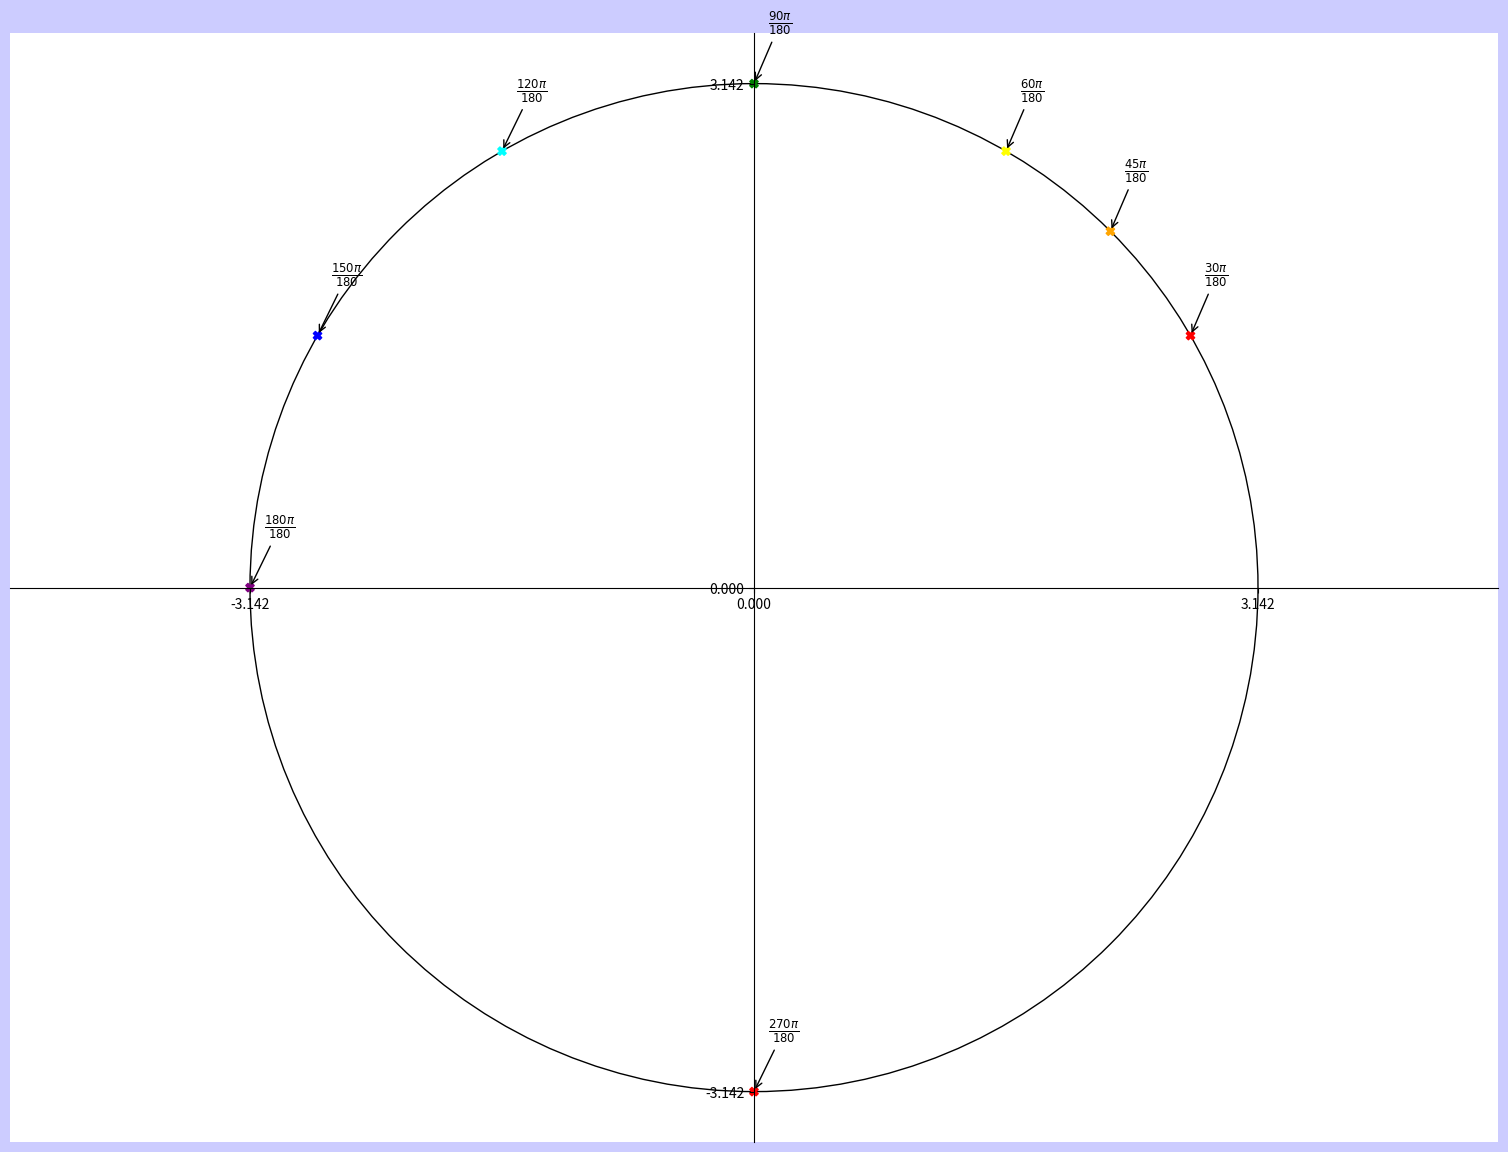

Reproduce this figure in Python.
from matplotlib import pyplot as plt, patches
import numpy as np
from fractions import Fraction as fr

import matplotlib as mpl

pii=np.pi

#fig = plt.figure(None, (10,10))
fig = plt.figure()
fig.set_size_inches((6.4*3, 4.8*3))
fig.set_facecolor((0.8,0.8,1))
ax = fig.subplots()

ymp = patches.Circle((0, 0), radius=pii, fill=0)
ax.add_patch(ymp)

# Move left y-axis and bottom x-axis to centre, passing through (0,0)
ax.spines['left'].set_position('center')
ax.spines['bottom'].set_position('center')

# Eliminate upper and right axes
ax.spines['right'].set_color('none')
ax.spines['top'].set_color('none')

# Show ticks in the left and lower axes only
ax.xaxis.set_ticks_position('bottom')
ax.yaxis.set_ticks_position('left')

ax.axis('equal')

plt.xticks([-pii, 0, pii])
plt.yticks([-pii, 0, pii])


"""
pist_xy=np.array([pii, pii, 3*pii, pii])
nim=np.array([1, 2, 4, 6])
varit=np.array(['red', 'green', 'blue', 'orange'])
"""

"""
pist_xy=np.array([2*pii, pii, pii, pii, pii, pii, pii, pii])
nim=np.array([5, 2, 4, 6, 7, 2, 3, 5])
varit=np.array(['red', 'green', 'blue', 'orange', 'blue', 'pink' , 'pink' , 'pink'])

text=[r'$\pi$', r'$\frac{\pi}{2}$', r'$\frac{3\pi}{4}$', r'$\frac{\pi}{6}$', r'$3\pi$' , r'$3\pi$' , r'$3\pi$' , r'$3\pi$']
"""

pist_xy=np.array([30*pii, 45*pii, 60*pii, 90*pii, 120*pii, 150*pii, 180*pii, 270*pii])
nim=np.array([180, 180, 180, 180, 180, 180, 180, 180])
varit=np.array(['red', 'orange', 'yellow', 'green', 'cyan', 'blue', 'purple', 'red'])

text=[r'$\frac{30\pi}{180}$', r'$\frac{45\pi}{180}$', r'$\frac{60\pi}{180}$', r'$\frac{90\pi}{180}$',r'$\frac{120\pi}{180}$', r'$\frac{150\pi}{180}$',r'$\frac{180\pi}{180}$', r'$\frac{270\pi}{180}$',]

x = np.cos(pist_xy/nim)
y = np.sin(pist_xy/nim)

plt.scatter(x*pii, y*pii, color=varit, marker='X')

for i in range(len(pist_xy)):
    plt.annotate(text[i],
             xy=(np.cos(pist_xy[i]/nim[i])*pii, np.sin(pist_xy[i]/nim[i])*pii), xycoords='data',
             xytext=(+10, +40), textcoords='offset points', fontsize=12,
             arrowprops=dict(arrowstyle="->", connectionstyle="arc3,rad=0"))


plt.show()